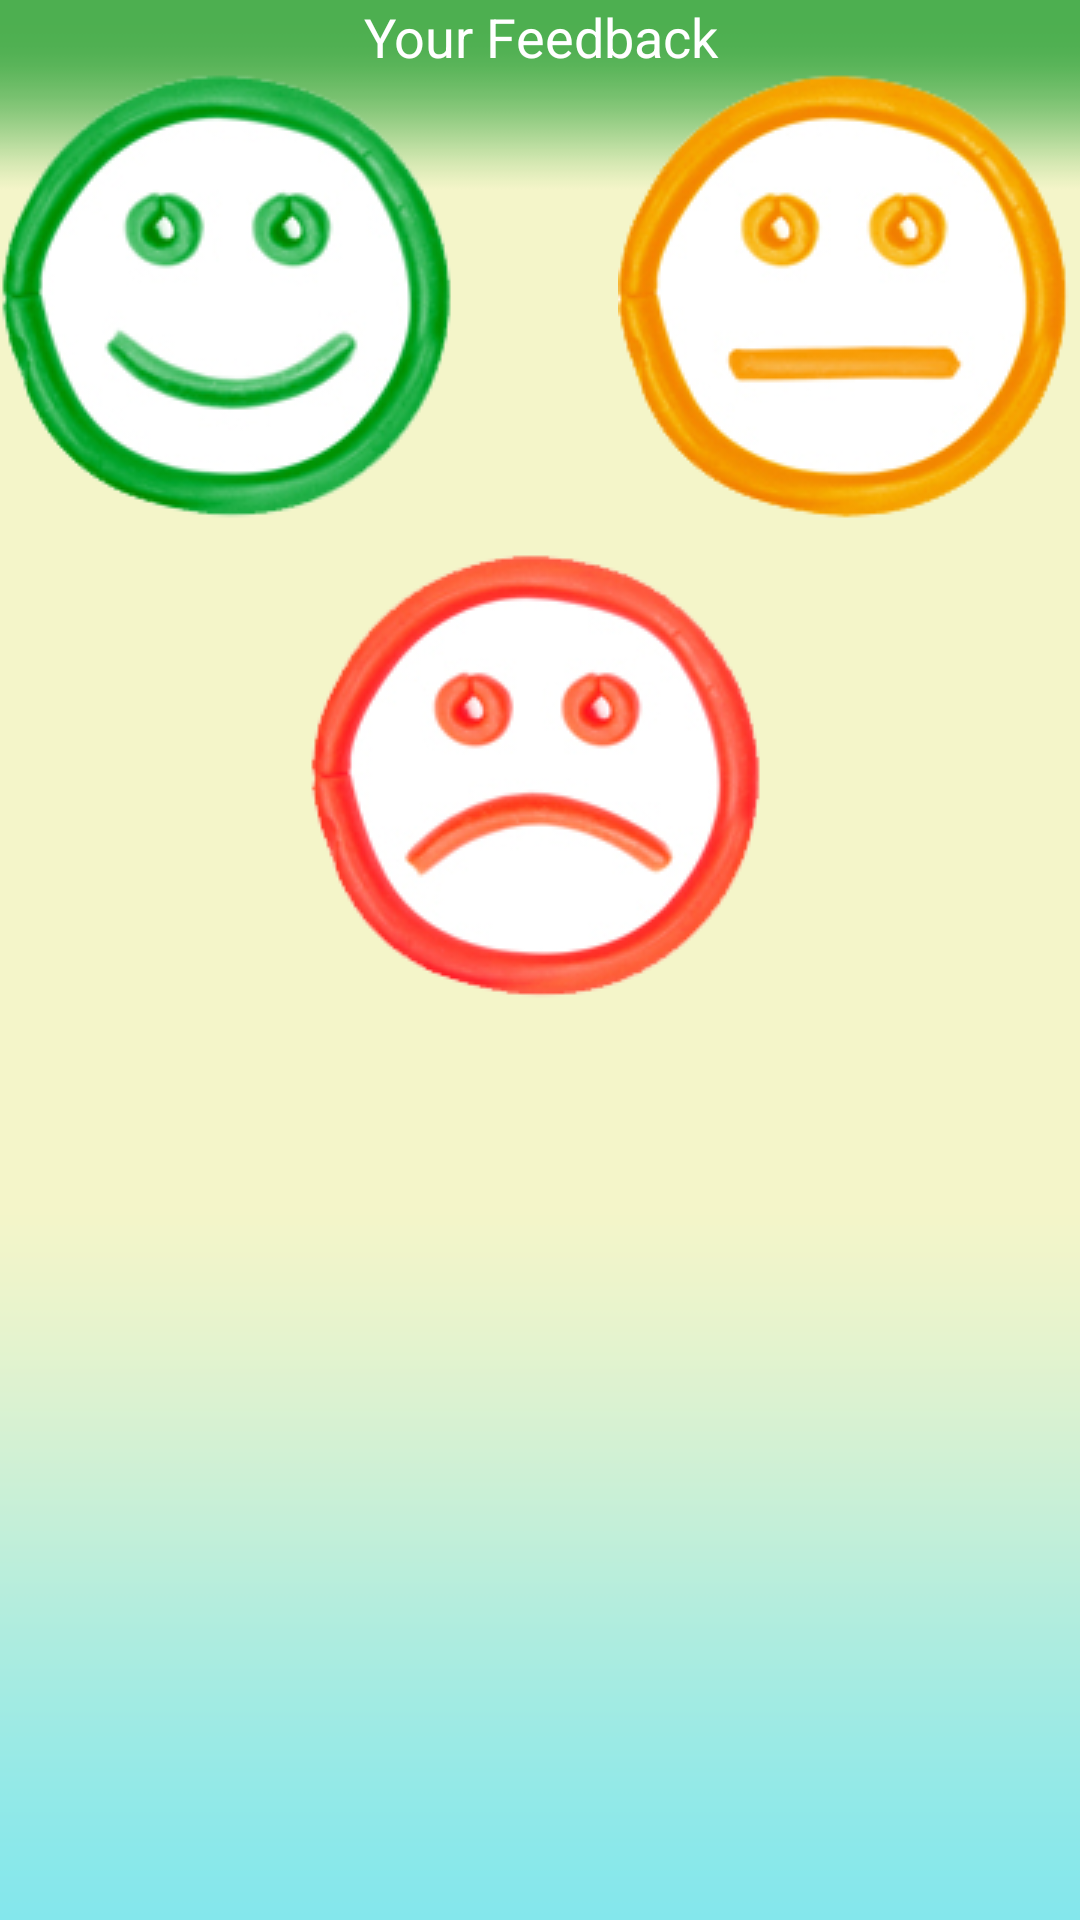

Android layout source for this screen:
<!-- AndroidManifest.xml: application theme myTheme -->
<!-- res/layout/activity_feedback.xml -->
<?xml version="1.0" encoding="utf-8"?>
<RelativeLayout xmlns:android="http://schemas.android.com/apk/res/android"
    xmlns:tools="http://schemas.android.com/tools"
    android:layout_width="match_parent"
    android:layout_height="match_parent"
    tools:context="shivam.cvm.ui.activity.feedback"
    android:background="@mipmap/mainbck">

    <TextView
        android:layout_width="match_parent"
        android:layout_height="wrap_content"
        android:textAppearance="?android:attr/textAppearanceMedium"
        android:text="Your Feedback"
        android:id="@+id/feedbacktext"
        android:layout_alignParentTop="true"
        android:layout_alignParentRight="true"
        android:layout_alignParentEnd="true"
        android:gravity="center"
        android:textColor="#FFF"
        android:layout_gravity="left|top" />


    <ImageButton
        android:layout_width="wrap_content"
        android:layout_height="wrap_content"
        android:id="@+id/happy"
        android:background="@drawable/happy"
        android:layout_below="@+id/feedbacktext"
        android:layout_alignLeft="@+id/feedbacktext"
        android:layout_alignStart="@+id/feedbacktext" />

    <ImageButton
        android:layout_width="wrap_content"
        android:layout_height="wrap_content"
        android:id="@+id/neutral"
        android:background="@drawable/neutral"
        android:layout_alignTop="@+id/happy"
        android:layout_alignParentRight="true"
        android:layout_alignParentEnd="true" />

    <ImageButton
        android:layout_width="wrap_content"
        android:layout_height="wrap_content"
        android:id="@+id/sad"
        android:background="@drawable/sad"
        android:layout_below="@+id/happy"
        android:layout_centerHorizontal="true" />
</RelativeLayout>
<!-- resources referenced by this layout -->
<resources>
  <!-- drawable happy: png bitmap (drawable, 34288 bytes) -->
  <!-- drawable neutral: png bitmap (drawable, 29350 bytes) -->
  <!-- drawable sad: png bitmap (drawable, 32668 bytes) -->
  <!-- mipmap mainbck: png bitmap (mipmap-hdpi, 23541 bytes) -->
  <style name="myTheme" parent="Theme.AppCompat.Light.DarkActionBar">
          
          <item name="colorPrimary">@color/nliveo_green_colorPrimary</item>
          <item name="colorPrimaryDark">@color/nliveo_green_colorPrimaryDark</item>
      </style>
</resources>
